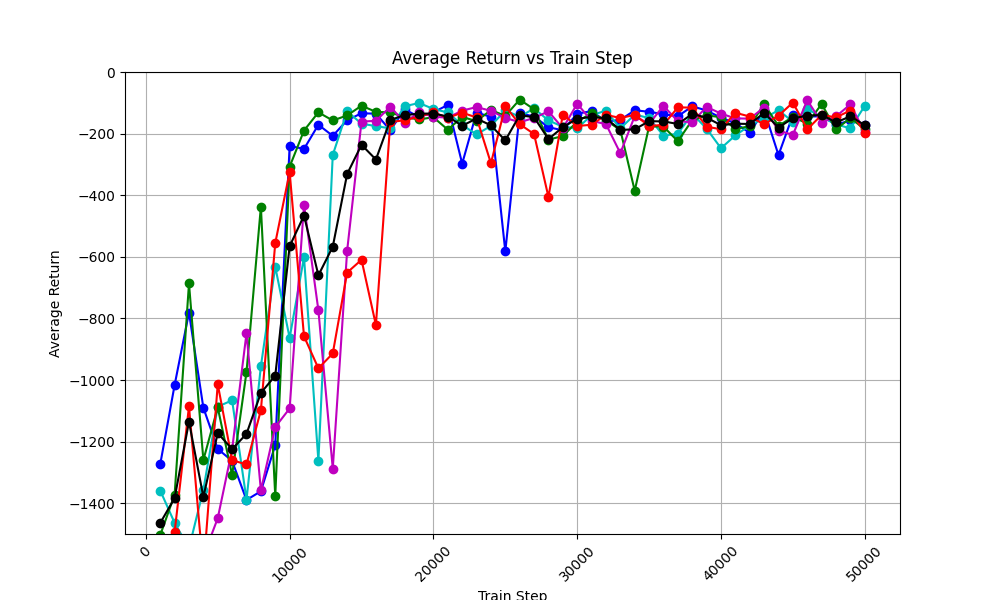

The table this chart was drawn from, first rows:
train_step, avg_return_0, avg_return_1, avg_return_2, avg_return_3, avg_return_4, avg_of_avg_returns
1000, -1274, -1359, -1503, -1605, -1580, -1464
2000, -1017, -1464, -1373, -1570, -1495, -1384
3000, -781.1, -1546, -686.6, -1578, -1086, -1135
4000, -1090, -1356, -1260, -1572, -1619, -1380
5000, -1224, -1086, -1089, -1449, -1013, -1172
6000, -1263, -1066, -1308, -1225, -1260, -1225
7000, -1390, -1388, -974, -848.2, -1274, -1175
8000, -1361, -955.5, -437.2, -1358, -1098, -1042
9000, -1211, -632.5, -1377, -1153, -555.5, -985.8
10000, -240.1, -863.4, -307.6, -1093, -324.9, -565.7
11000, -249.7, -601.2, -190.1, -430.8, -858.1, -466
12000, -171.3, -1263, -131, -773.8, -962.1, -660.2
13000, -207.4, -269.3, -157.5, -1288, -913.9, -567.1
14000, -156.5, -127.4, -141.1, -579.9, -651.1, -331.2
15000, -133.9, -168, -109.4, -160.9, -609.7, -236.4
16000, -135.3, -175.5, -129.5, -158.6, -821.6, -284.1
17000, -189.3, -183.2, -131.2, -112.6, -162.8, -155.8
18000, -121.1, -111.2, -147, -164.1, -156.5, -140
19000, -146.2, -100.6, -153.8, -130.7, -145, -135.3
20000, -130.9, -120, -147.1, -145.1, -131.4, -134.9
21000, -106.9, -131.4, -187.2, -148.4, -148.6, -144.5
22000, -297.6, -171.9, -146.2, -125.2, -132.1, -174.6
23000, -131.6, -202.8, -159.2, -114, -147.7, -151.1
24000, -145.8, -174.8, -123.8, -126, -296.4, -173.4
25000, -582.8, -124.6, -142.2, -149.2, -111.6, -222.1
26000, -133.7, -145.4, -89.73, -162.9, -169.3, -140.2
27000, -144.6, -118.3, -121.1, -149.2, -201.5, -146.9
28000, -179.3, -157.2, -219.5, -127.8, -405.7, -217.9
29000, -189.2, -177.8, -208.1, -182.7, -138.2, -179.2
30000, -135.5, -182.9, -161.1, -103.1, -175.6, -151.6
31000, -126.9, -140.3, -133.8, -158.7, -171.1, -146.2
32000, -160.8, -125.4, -157, -169.2, -139.1, -150.3
33000, -155.6, -183.3, -188.1, -263.7, -149.4, -188
34000, -124.3, -138.3, -385.4, -143.3, -139.3, -186.1
35000, -129.1, -149.5, -176.3, -168.2, -175.4, -159.7
36000, -137.1, -206.5, -177.4, -109.8, -171.5, -160.5
37000, -143.7, -200.4, -224.7, -159.9, -114.8, -168.7
38000, -111.5, -135.4, -156.3, -162.9, -115.6, -136.4
39000, -124.9, -183.8, -140.6, -113.2, -177.8, -148.1
40000, -148.6, -247.5, -146.9, -135.1, -185.8, -172.8
41000, -166.3, -205.8, -184.9, -150.6, -132.3, -168
42000, -197.7, -173.6, -176, -151.4, -144.5, -168.6
43000, -124.4, -150.5, -104.4, -115.3, -169.9, -132.9
44000, -269.7, -124, -175.1, -190.6, -141.7, -180.2
45000, -140.1, -161.7, -145.3, -204.1, -99.33, -150.1
46000, -144.7, -121, -167.6, -91.29, -185.9, -142.1
47000, -143.8, -144.4, -104.1, -164.3, -139.6, -139.2
48000, -171.1, -169.8, -186.6, -144.4, -147.3, -163.8
49000, -157, -183.2, -149, -104.9, -125, -143.8
50000, -172.5, -109.9, -186.4, -196.2, -197.5, -172.5
